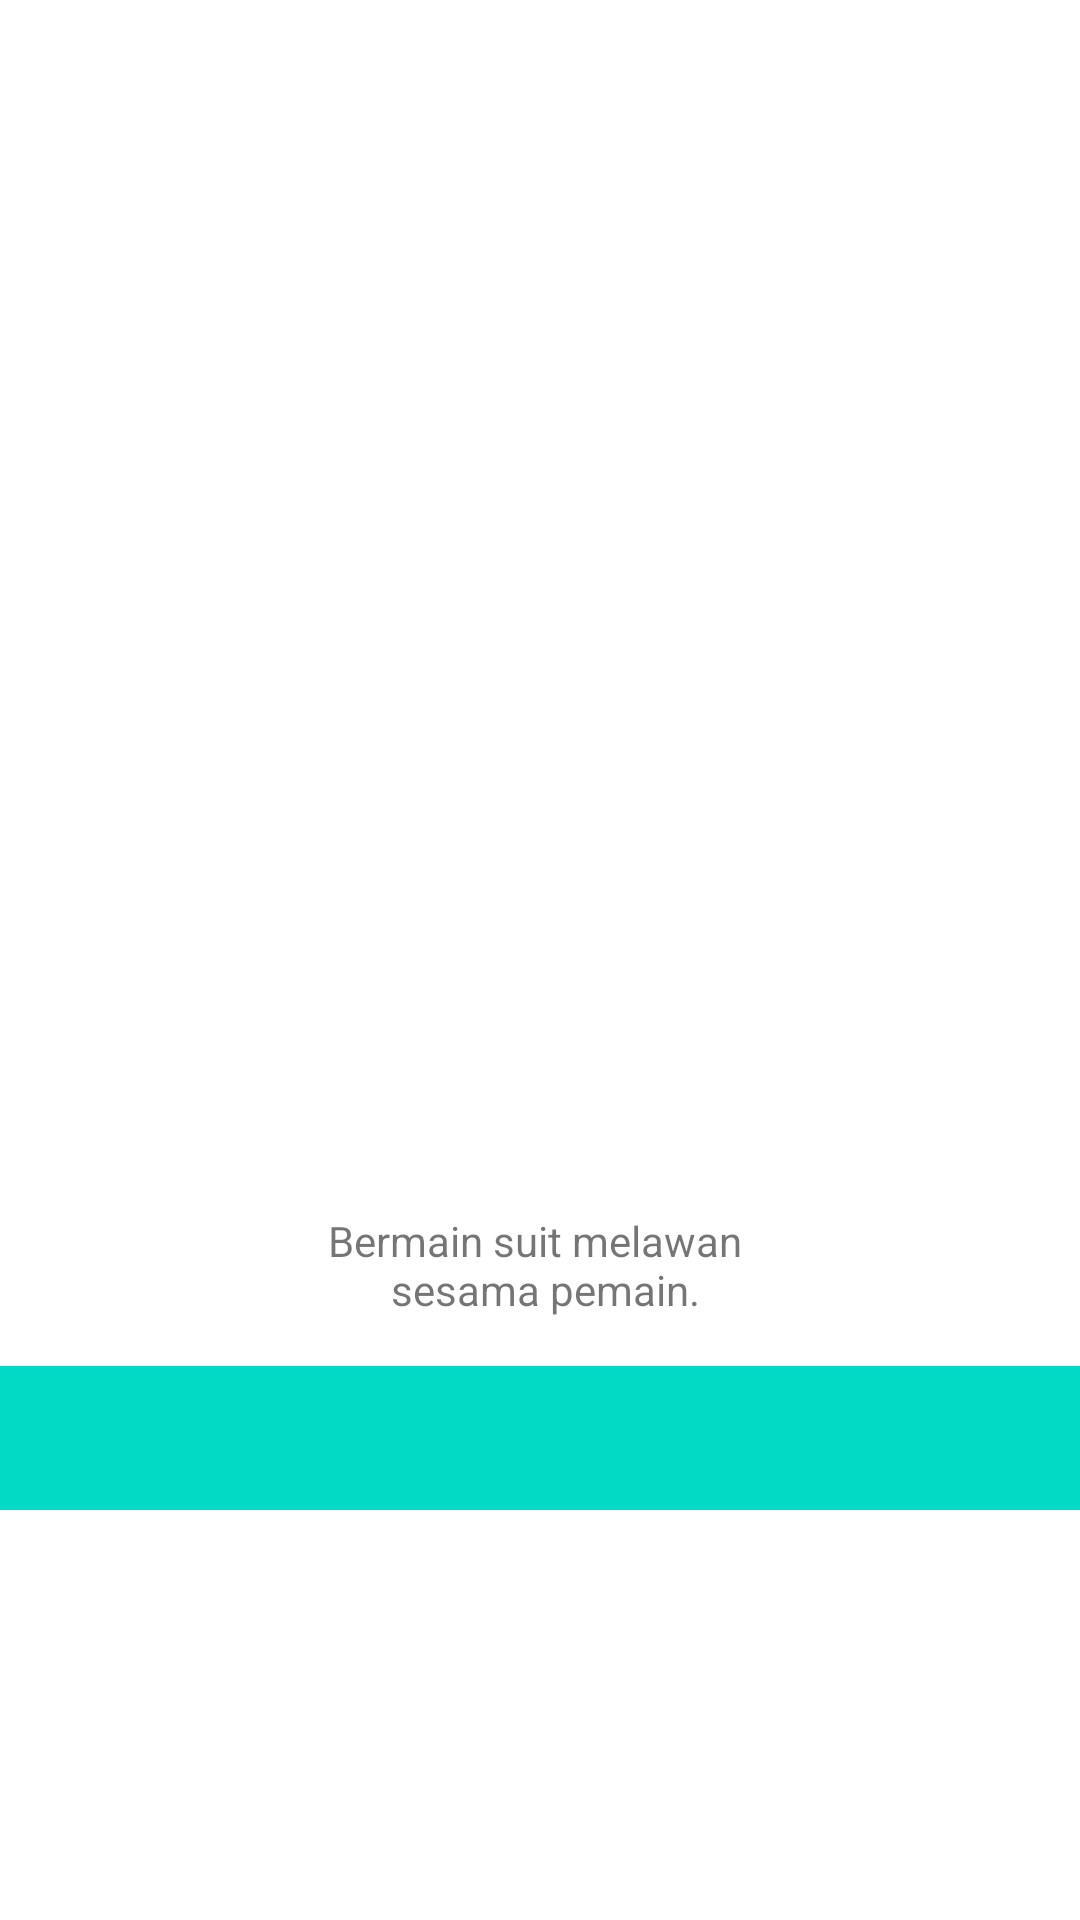

Produce the Android XML layout that renders to this screen, including the resource entries it uses.
<!-- AndroidManifest.xml: application theme Theme.KertasGuntingBatuComPlayer -->
<!-- res/layout/fragment_input_name.xml -->
<?xml version="1.0" encoding="utf-8"?>
<androidx.constraintlayout.widget.ConstraintLayout xmlns:android="http://schemas.android.com/apk/res/android"
    xmlns:app="http://schemas.android.com/apk/res-auto"
    xmlns:tools="http://schemas.android.com/tools"
    android:layout_width="match_parent"
    android:layout_height="match_parent"
    tools:context=".ui.inputname.InputNameFragment">

    <androidx.constraintlayout.widget.Guideline
        android:id="@+id/guideline_slider_fragment"
        android:layout_width="wrap_content"
        android:layout_height="wrap_content"
        android:orientation="horizontal"
        app:layout_constraintGuide_percent="0.5" />

    <ImageView
        android:id="@+id/iv_input_fragment"
        android:layout_width="200dp"
        android:layout_height="200dp"
        android:layout_marginTop="240dp"
        android:scaleType="centerCrop"
        app:layout_constraintBottom_toTopOf="@+id/guideline_slider_fragment"
        app:layout_constraintLeft_toLeftOf="parent"
        app:layout_constraintRight_toRightOf="parent"
        app:layout_constraintTop_toTopOf="parent"
        tools:src="@tools:sample/backgrounds/scenic"/>

    <TextView
        android:id="@+id/tv_input_fragment"
        android:layout_width="match_parent"
        android:layout_height="wrap_content"
        android:layout_marginTop="8dp"
        android:layout_marginStart="16dp"
        android:layout_marginEnd="16dp"
        android:padding="16dp"
        android:gravity="center_horizontal"
        android:text="@string/text_landing_page1"
        app:layout_constraintEnd_toEndOf="parent"
        app:layout_constraintStart_toStartOf="parent"
        app:layout_constraintTop_toBottomOf="@+id/iv_input_fragment"
        tools:text="this is title"/>

    <EditText
        android:id="@+id/et_input_fragment"
        android:layout_width="match_parent"
        android:layout_height="48dp"
        android:background="@color/teal_200"
        app:layout_constraintEnd_toEndOf="parent"
        app:layout_constraintStart_toStartOf="parent"
        app:layout_constraintTop_toBottomOf="@+id/tv_input_fragment" />

</androidx.constraintlayout.widget.ConstraintLayout>
<!-- resources referenced by this layout -->
<resources>
  <color name="teal_200">#FF03DAC5</color>
  <string name="text_landing_page1">Bermain suit melawan \n sesama pemain.</string>
  <style name="Theme.KertasGuntingBatuComPlayer" parent="Theme.MaterialComponents.DayNight.DarkActionBar">
          
          <item name="colorPrimary">@color/purple_500</item>
          <item name="colorPrimaryVariant">@color/purple_700</item>
          <item name="colorOnPrimary">@color/white</item>
          
          <item name="colorSecondary">@color/teal_200</item>
          <item name="colorSecondaryVariant">@color/teal_700</item>
          <item name="colorOnSecondary">@color/black</item>
          
          <item name="android:statusBarColor" tools:targetApi="l">?attr/colorPrimaryVariant</item>
          
      </style>
  <color name="purple_500">#FF6200EE</color>
  <color name="purple_700">#FF3700B3</color>
  <color name="white">#FFFFFFFF</color>
  <color name="teal_700">#FF018786</color>
  <color name="black">#FF000000</color>
</resources>
